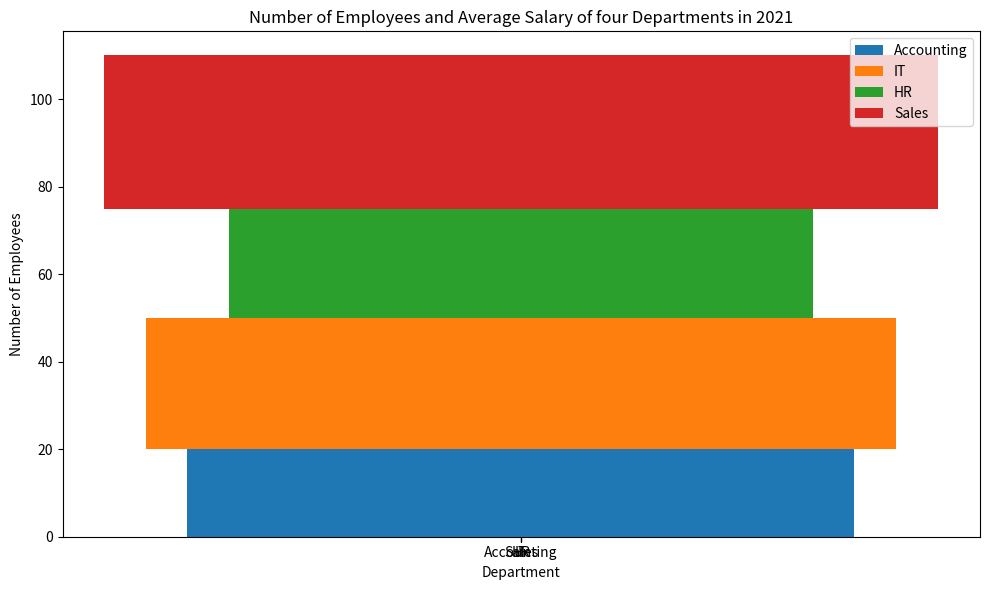

Source code (Python): (Note: this script raises an exception after producing the figure.)

import matplotlib.pyplot as plt
fig = plt.figure(figsize=(10, 6))
ax = fig.add_subplot(111)
ax.bar("Accounting", 20, 4000, label="Accounting")
ax.bar("IT", 30, 4500, label="IT", bottom=20)
ax.bar("HR", 25, 3500, label="HR", bottom=50)
ax.bar("Sales", 35, 5000, label="Sales", bottom=75)
ax.set_xlabel("Department")
ax.set_ylabel("Number of Employees")
ax.legend(loc="upper right")
ax.set_title("Number of Employees and Average Salary of four Departments in 2021")
plt.xticks(rotation=0)
plt.tight_layout()
plt.savefig("bar chart/png/224.png")
plt.close()
